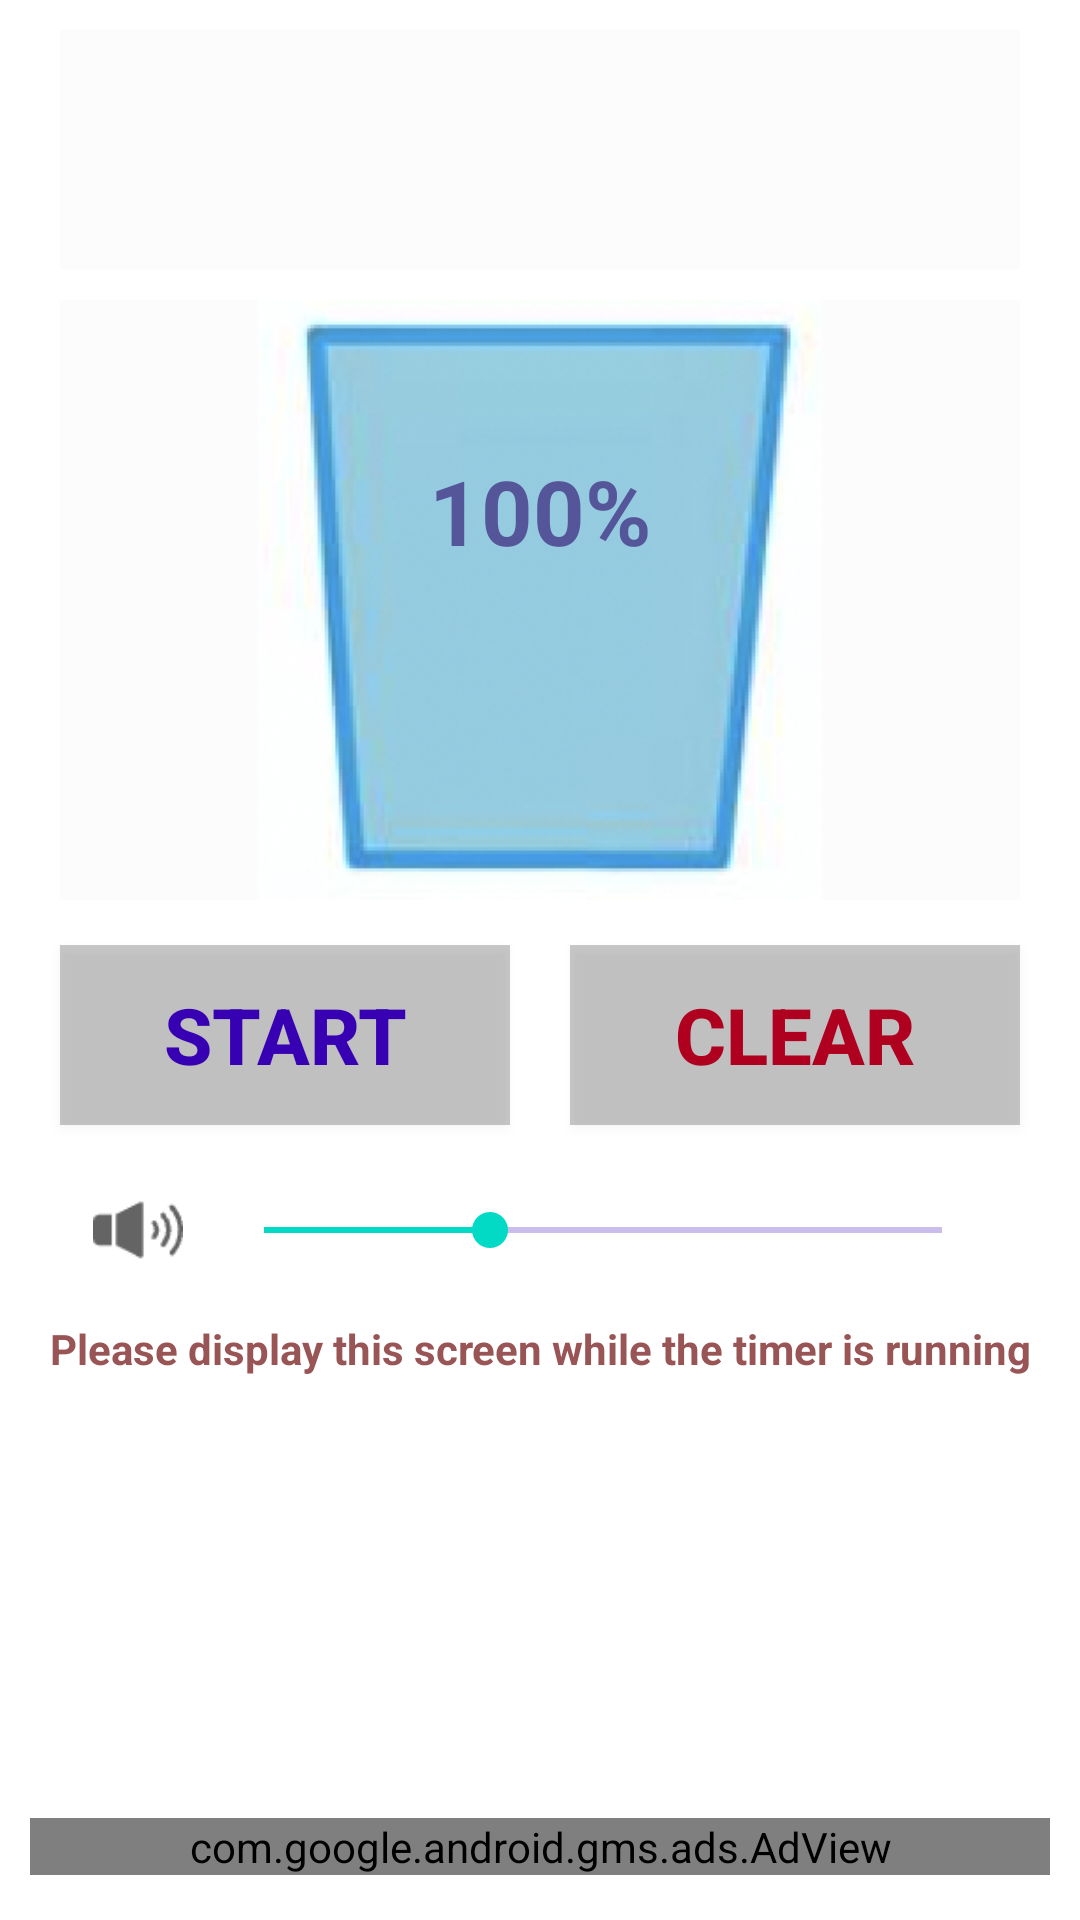

This screen was rendered from an Android layout file. Write that file and the resources it references.
<!-- AndroidManifest.xml: application theme Theme.WaterTimer -->
<!-- res/layout/content_main.xml -->
<?xml version="1.0" encoding="utf-8"?>
<RelativeLayout xmlns:android="http://schemas.android.com/apk/res/android"
    xmlns:app="http://schemas.android.com/apk/res-auto"
    xmlns:ads="http://schemas.android.com/apk/res-auto"
    xmlns:tools="http://schemas.android.com/tools"
    android:id="@+id/content_main"
    android:background="@drawable/bak_grad2"
    android:layout_width="match_parent"
    android:layout_height="match_parent"
    app:layout_behavior="@string/appbar_scrolling_view_behavior"
    android:padding="10dp"
    android:orientation="vertical"
    tools:context=".MainActivity"
    tools:showIn="@layout/activity_main">

    <TextView
        android:id="@+id/timer"
        android:layout_width="match_parent"
        android:layout_height="wrap_content"
        android:layout_marginStart="10dp"
        android:layout_marginTop="0dp"
        android:layout_marginEnd="10dp"
        android:background="@color/cardview_shadow_end_color"
        android:textColor="#555599"
        android:textSize="60dp"
        android:gravity="center"
        app:layout_constraintTop_toBottomOf="parent" />

    <ImageView
        android:id="@+id/image_status"
        android:layout_width="match_parent"
        android:layout_height="200dp"
        app:layout_constraintTop_toBottomOf="parent"
        android:layout_marginStart="10dp"
        android:layout_marginTop="90dp"
        android:layout_marginEnd="10dp"
        android:layout_marginBottom="10dp"
        android:background="@color/cardview_shadow_end_color"
        android:src="@drawable/per100" />

    <TextView
        android:id="@+id/text_status"
        android:layout_width="match_parent"
        android:layout_height="40dp"
        android:layout_marginStart="10dp"
        app:layout_constraintTop_toBottomOf="parent"
        android:layout_marginTop="140dp"
        android:layout_marginEnd="10dp"
        android:gravity="center"
        android:text="100%"
        android:textStyle="bold"
        app:backgroundTint="@null"
        android:textColor="#555599"
        android:textSize="30dp" />

    <LinearLayout
        android:id="@+id/linearLayout1"
        android:layout_width="match_parent"
        app:layout_constraintTop_toBottomOf="parent"
        android:layout_height="70dp"
        android:layout_marginTop="300dp"
        android:layout_alignParentStart="true"
        android:orientation="horizontal">

        <Button
            android:id="@+id/btn_start"
            android:layout_width="0dp"
            android:layout_height="match_parent"
            android:layout_weight="1"
            android:layout_marginTop="5dp"
            android:layout_marginStart="10dp"
            android:layout_marginBottom="5dp"
            android:layout_marginEnd="10dp"
            android:onClick="onStart"
            android:background="@color/cardview_shadow_start_color"
            android:textColor="@color/design_default_color_primary_variant"
            android:textStyle="bold"
            android:textSize="26dp"
            android:text="START" />

        <Button
            android:id="@+id/btn_clear"
            android:layout_width="0dp"
            android:layout_height="match_parent"
            android:layout_weight="1"
            android:layout_marginTop="5dp"
            android:layout_marginStart="10dp"
            android:layout_marginBottom="5dp"
            android:layout_marginEnd="10dp"
            android:onClick="onClear"
            android:background="@color/cardview_shadow_start_color"
            android:textColor="@color/design_default_color_error"
            android:textStyle="bold"
            android:textSize="26dp"
            android:text="CLEAR" />

    </LinearLayout>

    <LinearLayout
        android:id="@+id/linearLayout2"
        android:layout_width="match_parent"
        android:layout_height="40dp"
        android:layout_marginTop="10dp"
        android:layout_alignParentStart="true"
        android:layout_below="@+id/linearLayout1"
        app:layout_constraintTop_toBottomOf="@+id/linearLayout1"
        android:orientation="horizontal">

        <ImageView
            android:id="@+id/text_volume"
            android:layout_width="0dp"
            android:layout_height="match_parent"
            android:layout_weight="1"
            android:layout_marginTop="5dp"
            android:layout_marginStart="20dp"
            android:layout_marginBottom="5dp"
            android:layout_marginEnd="5dp"
            android:src="@drawable/volume" />

        <SeekBar
            android:id="@+id/seekBar"
            android:layout_width="0dp"
            android:layout_height="match_parent"
            android:layout_weight="8"
            android:layout_marginTop="5dp"
            android:layout_marginStart="5dp"
            android:layout_marginBottom="5dp"
            android:layout_marginEnd="20dp"
            android:progress="5"
            android:max="15"
            android:progressBackgroundTint="@color/design_default_color_primary_variant" />

    </LinearLayout>

    <TextView
        android:id="@+id/text_message"
        android:layout_width="match_parent"
        android:layout_height="50dp"
        android:layout_below="@+id/linearLayout2"
        app:layout_constraintTop_toBottomOf="@id/linearLayout1"
        android:layout_marginTop="10dp"
        android:textAlignment="center"
        android:text="@string/message_text"
        android:textStyle="bold"
        app:backgroundTint="@null"
        android:textColor="#995555"/>

    <LinearLayout
        android:id="@+id/linearLayout5"
        android:layout_width="match_parent"
        android:layout_height="match_parent"
        android:gravity="center|bottom"
        tools:layout_editor_absoluteX="16dp"
        tools:layout_editor_absoluteY="16dp">

        <com.google.android.gms.ads.AdView
            android:id="@+id/adView"
            android:layout_width="match_parent"
            android:layout_height="wrap_content"
            android:layout_alignParentBottom="true"
            android:layout_centerHorizontal="true"
            android:layout_marginBottom="5dp"
            ads:adSize="BANNER"
            ads:adUnitId="ca-app-pub-4924620089567925/6432938334">
        </com.google.android.gms.ads.AdView>
    </LinearLayout>


</RelativeLayout>
<!-- res/layout/activity_main.xml (included above) -->
<?xml version="1.0" encoding="utf-8"?>
<androidx.constraintlayout.widget.ConstraintLayout xmlns:android="http://schemas.android.com/apk/res/android"
    xmlns:app="http://schemas.android.com/apk/res-auto"
    xmlns:tools="http://schemas.android.com/tools"
    android:layout_width="match_parent"
    android:layout_height="match_parent"
    tools:context=".MainActivity">
    <include layout="@layout/content_main" />

</androidx.constraintlayout.widget.ConstraintLayout>


<!-- resources referenced by this layout -->
<resources>
  <!-- drawable per100: png bitmap (drawable, 134116 bytes) -->
  <!-- drawable volume: png bitmap (drawable, 581 bytes) -->
  <string name="message_text">Please display this screen while the timer is running</string>
  <style name="Theme.WaterTimer" parent="Theme.MaterialComponents.DayNight.DarkActionBar">
          
          <item name="colorPrimary">@color/purple_500</item>
          <item name="colorPrimaryVariant">@color/purple_700</item>
          <item name="colorOnPrimary">@color/white</item>
          
          <item name="colorSecondary">@color/teal_200</item>
          <item name="colorSecondaryVariant">@color/teal_700</item>
          <item name="colorOnSecondary">@color/black</item>
          
          <item name="android:statusBarColor" tools:targetApi="l">?attr/colorPrimaryVariant</item>
          
      </style>
  <color name="purple_500">#FF6200EE</color>
  <color name="purple_700">#FF3700B3</color>
  <color name="white">#FFFFFFFF</color>
  <color name="teal_200">#FF03DAC5</color>
  <color name="teal_700">#FF018786</color>
  <color name="black">#FF000000</color>
</resources>
